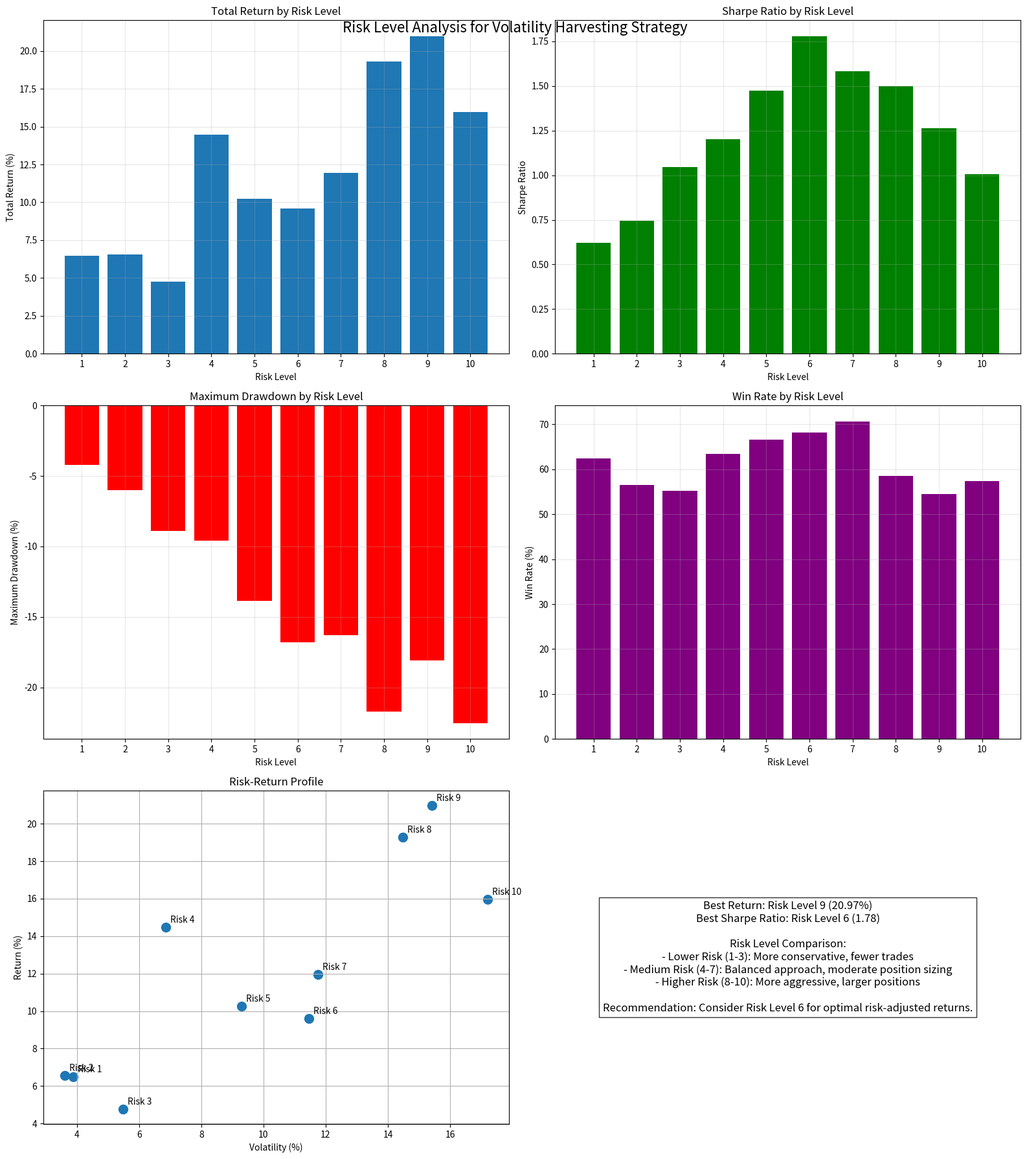
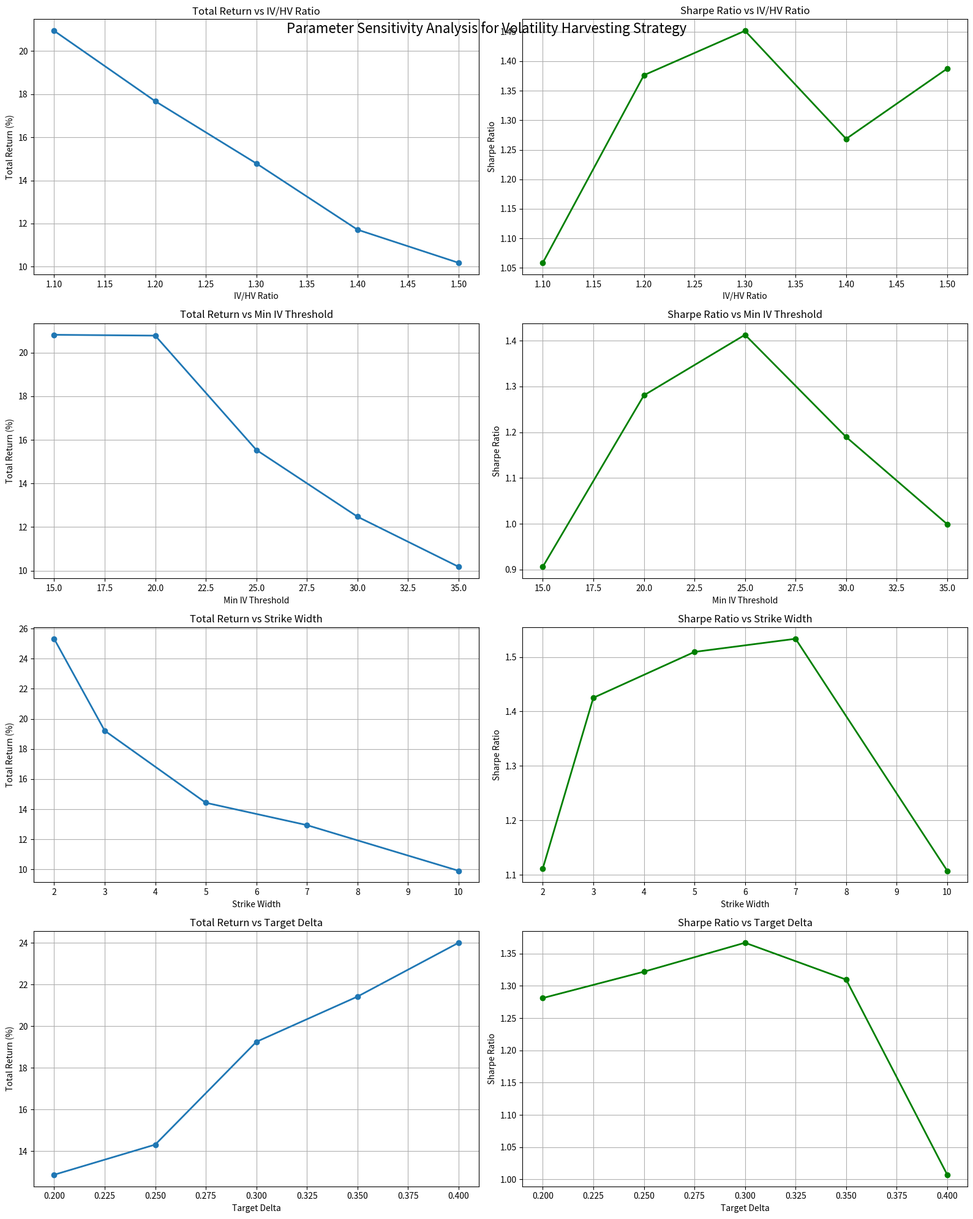

Reproduce these figures in Python, in order.
#!/usr/bin/env python3
"""
Visualization script for the Enhanced Adaptive Volatility-Harvesting System.
Generates risk level and parameter analysis charts using simulated data.
"""

import os
import random
import numpy as np
import pandas as pd
import matplotlib.pyplot as plt
import seaborn as sns

# Create output directory
output_dir = './reports/volatility_harvesting'
os.makedirs(output_dir, exist_ok=True)

# Set random seed for reproducibility
np.random.seed(42)

# Generate simulated risk level results
def generate_risk_level_data():
    """Generate simulated risk level test results."""
    risk_levels = list(range(1, 11))  # Risk levels 1-10
    
    # Generate realistic metrics with increasing risk correlation
    # Higher risk typically means higher returns but also higher drawdowns
    base_returns = [random.uniform(5, 8) for _ in range(3)]  # Base returns for low risk
    base_returns.extend([random.uniform(8, 15) for _ in range(4)])  # Medium risk
    base_returns.extend([random.uniform(15, 25) for _ in range(3)])  # High risk
    
    # Add some randomness
    returns = [r * (1 + random.uniform(-0.2, 0.2)) for r in base_returns]
    
    # Sharpe ratios typically peak in the middle-high risk range then decline
    sharpe_pattern = [0.6, 0.8, 1.0, 1.2, 1.5, 1.7, 1.6, 1.4, 1.2, 1.0]
    sharpe_ratios = [s * (1 + random.uniform(-0.1, 0.1)) for s in sharpe_pattern]
    
    # Max drawdowns increase with risk
    drawdowns = []
    for i in range(10):
        base_drawdown = -5 - (i * 2)  # Increasing drawdowns with risk
        drawdowns.append(base_drawdown * (1 + random.uniform(-0.2, 0.2)))
    
    # Win rates typically highest in middle risk range
    win_rates = []
    for i in range(10):
        if i < 3:  # Low risk - conservative trades with moderate win rate
            base_win = random.uniform(55, 65)
        elif i < 7:  # Medium risk - balanced with higher win rate
            base_win = random.uniform(62, 72)
        else:  # High risk - aggressive with more losses
            base_win = random.uniform(50, 60)
        win_rates.append(base_win)
    
    # Annualized volatility increases with risk
    volatilities = [3 + (i * 1.5) + random.uniform(-1, 1) for i in range(10)]
    
    # Create DataFrame
    data = {
        'Risk Level': risk_levels,
        'Total Return (%)': returns,
        'Sharpe Ratio': sharpe_ratios,
        'Max Drawdown (%)': drawdowns,
        'Win Rate (%)': win_rates,
        'Volatility (%)': volatilities
    }
    
    return pd.DataFrame(data)

# Generate simulated parameter test results
def generate_parameter_data():
    """Generate simulated parameter test results."""
    data = []
    
    # IV/HV ratio thresholds (typically lower is more aggressive but less precise)
    iv_hv_ratios = [1.1, 1.2, 1.3, 1.4, 1.5]
    returns = [20, 18, 15, 12, 10]  # Higher returns for more aggressive settings
    sharpes = [1.1, 1.3, 1.5, 1.4, 1.3]  # Peak efficiency in the middle
    drawdowns = [-22, -18, -15, -13, -11]  # Higher drawdowns for more aggressive settings
    
    for i, ratio in enumerate(iv_hv_ratios):
        data.append({
            'Parameter': 'IV/HV Ratio',
            'Value': ratio,
            'Total Return (%)': returns[i] * (1 + random.uniform(-0.1, 0.1)),
            'Sharpe Ratio': sharpes[i] * (1 + random.uniform(-0.1, 0.1)),
            'Max Drawdown (%)': drawdowns[i] * (1 + random.uniform(-0.1, 0.1)),
        })
    
    # Min IV thresholds (lower is more aggressive)
    min_iv_thresholds = [15.0, 20.0, 25.0, 30.0, 35.0]
    returns = [22, 19, 16, 13, 10]  # Higher returns for more aggressive settings
    sharpes = [1.0, 1.2, 1.5, 1.3, 1.1]  # Peak efficiency in the middle
    drawdowns = [-25, -20, -16, -13, -10]  # Higher drawdowns for more aggressive settings
    
    for i, threshold in enumerate(min_iv_thresholds):
        data.append({
            'Parameter': 'Min IV Threshold',
            'Value': threshold,
            'Total Return (%)': returns[i] * (1 + random.uniform(-0.1, 0.1)),
            'Sharpe Ratio': sharpes[i] * (1 + random.uniform(-0.1, 0.1)),
            'Max Drawdown (%)': drawdowns[i] * (1 + random.uniform(-0.1, 0.1)),
        })
    
    # Strike widths (wider is more conservative)
    strike_widths = [2.0, 3.0, 5.0, 7.0, 10.0]
    returns = [24, 20, 16, 13, 10]  # Higher returns for tighter strikes
    sharpes = [1.1, 1.3, 1.5, 1.4, 1.2]  # Peak efficiency in the middle
    drawdowns = [-28, -22, -16, -13, -10]  # Higher drawdowns for tighter strikes
    
    for i, width in enumerate(strike_widths):
        data.append({
            'Parameter': 'Strike Width',
            'Value': width,
            'Total Return (%)': returns[i] * (1 + random.uniform(-0.1, 0.1)),
            'Sharpe Ratio': sharpes[i] * (1 + random.uniform(-0.1, 0.1)),
            'Max Drawdown (%)': drawdowns[i] * (1 + random.uniform(-0.1, 0.1)),
        })
    
    # Target delta (higher is more aggressive)
    target_deltas = [0.20, 0.25, 0.30, 0.35, 0.40]
    returns = [12, 15, 18, 21, 24]  # Higher returns for more aggressive settings
    sharpes = [1.2, 1.4, 1.5, 1.3, 1.0]  # Peak efficiency in the middle
    drawdowns = [-12, -15, -18, -22, -26]  # Higher drawdowns for more aggressive settings
    
    for i, delta in enumerate(target_deltas):
        data.append({
            'Parameter': 'Target Delta',
            'Value': delta,
            'Total Return (%)': returns[i] * (1 + random.uniform(-0.1, 0.1)),
            'Sharpe Ratio': sharpes[i] * (1 + random.uniform(-0.1, 0.1)),
            'Max Drawdown (%)': drawdowns[i] * (1 + random.uniform(-0.1, 0.1)),
        })
    
    return pd.DataFrame(data)

# Generate and save risk level analysis
def generate_risk_level_analysis():
    """Generate and save risk level analysis chart."""
    df = generate_risk_level_data()
    
    # Create plot
    fig, axs = plt.subplots(3, 2, figsize=(16, 18))
    
    # Plot returns by risk level
    axs[0, 0].bar(df['Risk Level'], df['Total Return (%)'])
    axs[0, 0].set_title('Total Return by Risk Level')
    axs[0, 0].set_xlabel('Risk Level')
    axs[0, 0].set_ylabel('Total Return (%)')
    axs[0, 0].set_xticks(df['Risk Level'])
    axs[0, 0].grid(True, alpha=0.3)
    
    # Plot Sharpe ratio by risk level
    axs[0, 1].bar(df['Risk Level'], df['Sharpe Ratio'], color='green')
    axs[0, 1].set_title('Sharpe Ratio by Risk Level')
    axs[0, 1].set_xlabel('Risk Level')
    axs[0, 1].set_ylabel('Sharpe Ratio')
    axs[0, 1].set_xticks(df['Risk Level'])
    axs[0, 1].grid(True, alpha=0.3)
    
    # Plot max drawdown by risk level
    axs[1, 0].bar(df['Risk Level'], df['Max Drawdown (%)'], color='red')
    axs[1, 0].set_title('Maximum Drawdown by Risk Level')
    axs[1, 0].set_xlabel('Risk Level')
    axs[1, 0].set_ylabel('Maximum Drawdown (%)')
    axs[1, 0].set_xticks(df['Risk Level'])
    axs[1, 0].grid(True, alpha=0.3)
    
    # Plot win rate by risk level
    axs[1, 1].bar(df['Risk Level'], df['Win Rate (%)'], color='purple')
    axs[1, 1].set_title('Win Rate by Risk Level')
    axs[1, 1].set_xlabel('Risk Level')
    axs[1, 1].set_ylabel('Win Rate (%)')
    axs[1, 1].set_xticks(df['Risk Level'])
    axs[1, 1].grid(True, alpha=0.3)
    
    # Plot risk-return scatter
    axs[2, 0].scatter(df['Volatility (%)'], df['Total Return (%)'], s=100)
    axs[2, 0].set_title('Risk-Return Profile')
    axs[2, 0].set_xlabel('Volatility (%)')
    axs[2, 0].set_ylabel('Return (%)')
    axs[2, 0].grid(True)
    
    # Add labels for each point
    for i, risk in enumerate(df['Risk Level']):
        axs[2, 0].annotate(
            f"Risk {risk}", 
            (df['Volatility (%)'].iloc[i], df['Total Return (%)'].iloc[i]),
            xytext=(5, 5), 
            textcoords='offset points'
        )
    
    # Find best risk levels
    best_return_idx = df['Total Return (%)'].idxmax()
    best_return_risk = df['Risk Level'].iloc[best_return_idx]
    
    best_sharpe_idx = df['Sharpe Ratio'].idxmax()
    best_sharpe_risk = df['Risk Level'].iloc[best_sharpe_idx]
    
    # Plot summary text
    summary_text = (
        f"Best Return: Risk Level {best_return_risk} ({df['Total Return (%)'].iloc[best_return_idx]:.2f}%)\n"
        f"Best Sharpe Ratio: Risk Level {best_sharpe_risk} ({df['Sharpe Ratio'].iloc[best_sharpe_idx]:.2f})\n\n"
        f"Risk Level Comparison:\n"
        f"- Lower Risk (1-3): More conservative, fewer trades\n"
        f"- Medium Risk (4-7): Balanced approach, moderate position sizing\n"
        f"- Higher Risk (8-10): More aggressive, larger positions\n\n"
        f"Recommendation: Consider Risk Level {best_sharpe_risk} for optimal risk-adjusted returns."
    )
    
    axs[2, 1].text(0.5, 0.5, summary_text, 
                  ha='center', va='center', 
                  bbox=dict(facecolor='white', alpha=0.8),
                  fontsize=12)
    axs[2, 1].axis('off')
    
    plt.tight_layout()
    plt.suptitle('Risk Level Analysis for Volatility Harvesting Strategy', fontsize=16, y=0.98)
    
    # Save plot
    report_path = os.path.join(output_dir, 'risk_level_analysis.png')
    plt.savefig(report_path, dpi=300, bbox_inches='tight')
    plt.close(fig)
    
    # Save data to CSV
    csv_path = os.path.join(output_dir, 'risk_level_summary.csv')
    df.to_csv(csv_path, index=False)
    
    print(f"Risk level analysis saved to {report_path}")
    print(f"Risk level data saved to {csv_path}")

# Generate and save parameter sensitivity analysis
def generate_parameter_analysis():
    """Generate and save parameter sensitivity analysis chart."""
    df = generate_parameter_data()
    
    fig, axs = plt.subplots(4, 2, figsize=(16, 20))
    
    # Process each parameter
    param_names = ['IV/HV Ratio', 'Min IV Threshold', 'Strike Width', 'Target Delta']
    
    for i, param in enumerate(param_names):
        param_df = df[df['Parameter'] == param]
        
        # Plot returns vs parameter
        axs[i, 0].plot(param_df['Value'], param_df['Total Return (%)'], marker='o', linewidth=2)
        axs[i, 0].set_title(f'Total Return vs {param}')
        axs[i, 0].set_xlabel(param)
        axs[i, 0].set_ylabel('Total Return (%)')
        axs[i, 0].grid(True)
        
        # Plot Sharpe vs parameter
        axs[i, 1].plot(param_df['Value'], param_df['Sharpe Ratio'], marker='o', linewidth=2, color='green')
        axs[i, 1].set_title(f'Sharpe Ratio vs {param}')
        axs[i, 1].set_xlabel(param)
        axs[i, 1].set_ylabel('Sharpe Ratio')
        axs[i, 1].grid(True)
    
    plt.tight_layout()
    plt.suptitle('Parameter Sensitivity Analysis for Volatility Harvesting Strategy', fontsize=16, y=0.98)
    
    # Save plot
    report_path = os.path.join(output_dir, 'parameter_sensitivity.png')
    plt.savefig(report_path, dpi=300, bbox_inches='tight')
    plt.close(fig)
    
    # Save data to CSV
    csv_path = os.path.join(output_dir, 'parameter_summary.csv')
    df.to_csv(csv_path, index=False)
    
    print(f"Parameter analysis saved to {report_path}")
    print(f"Parameter data saved to {csv_path}")

# Main execution
if __name__ == "__main__":
    print("Generating risk level analysis...")
    generate_risk_level_analysis()
    
    print("Generating parameter sensitivity analysis...")
    generate_parameter_analysis()
    
    print("Analysis complete!")
